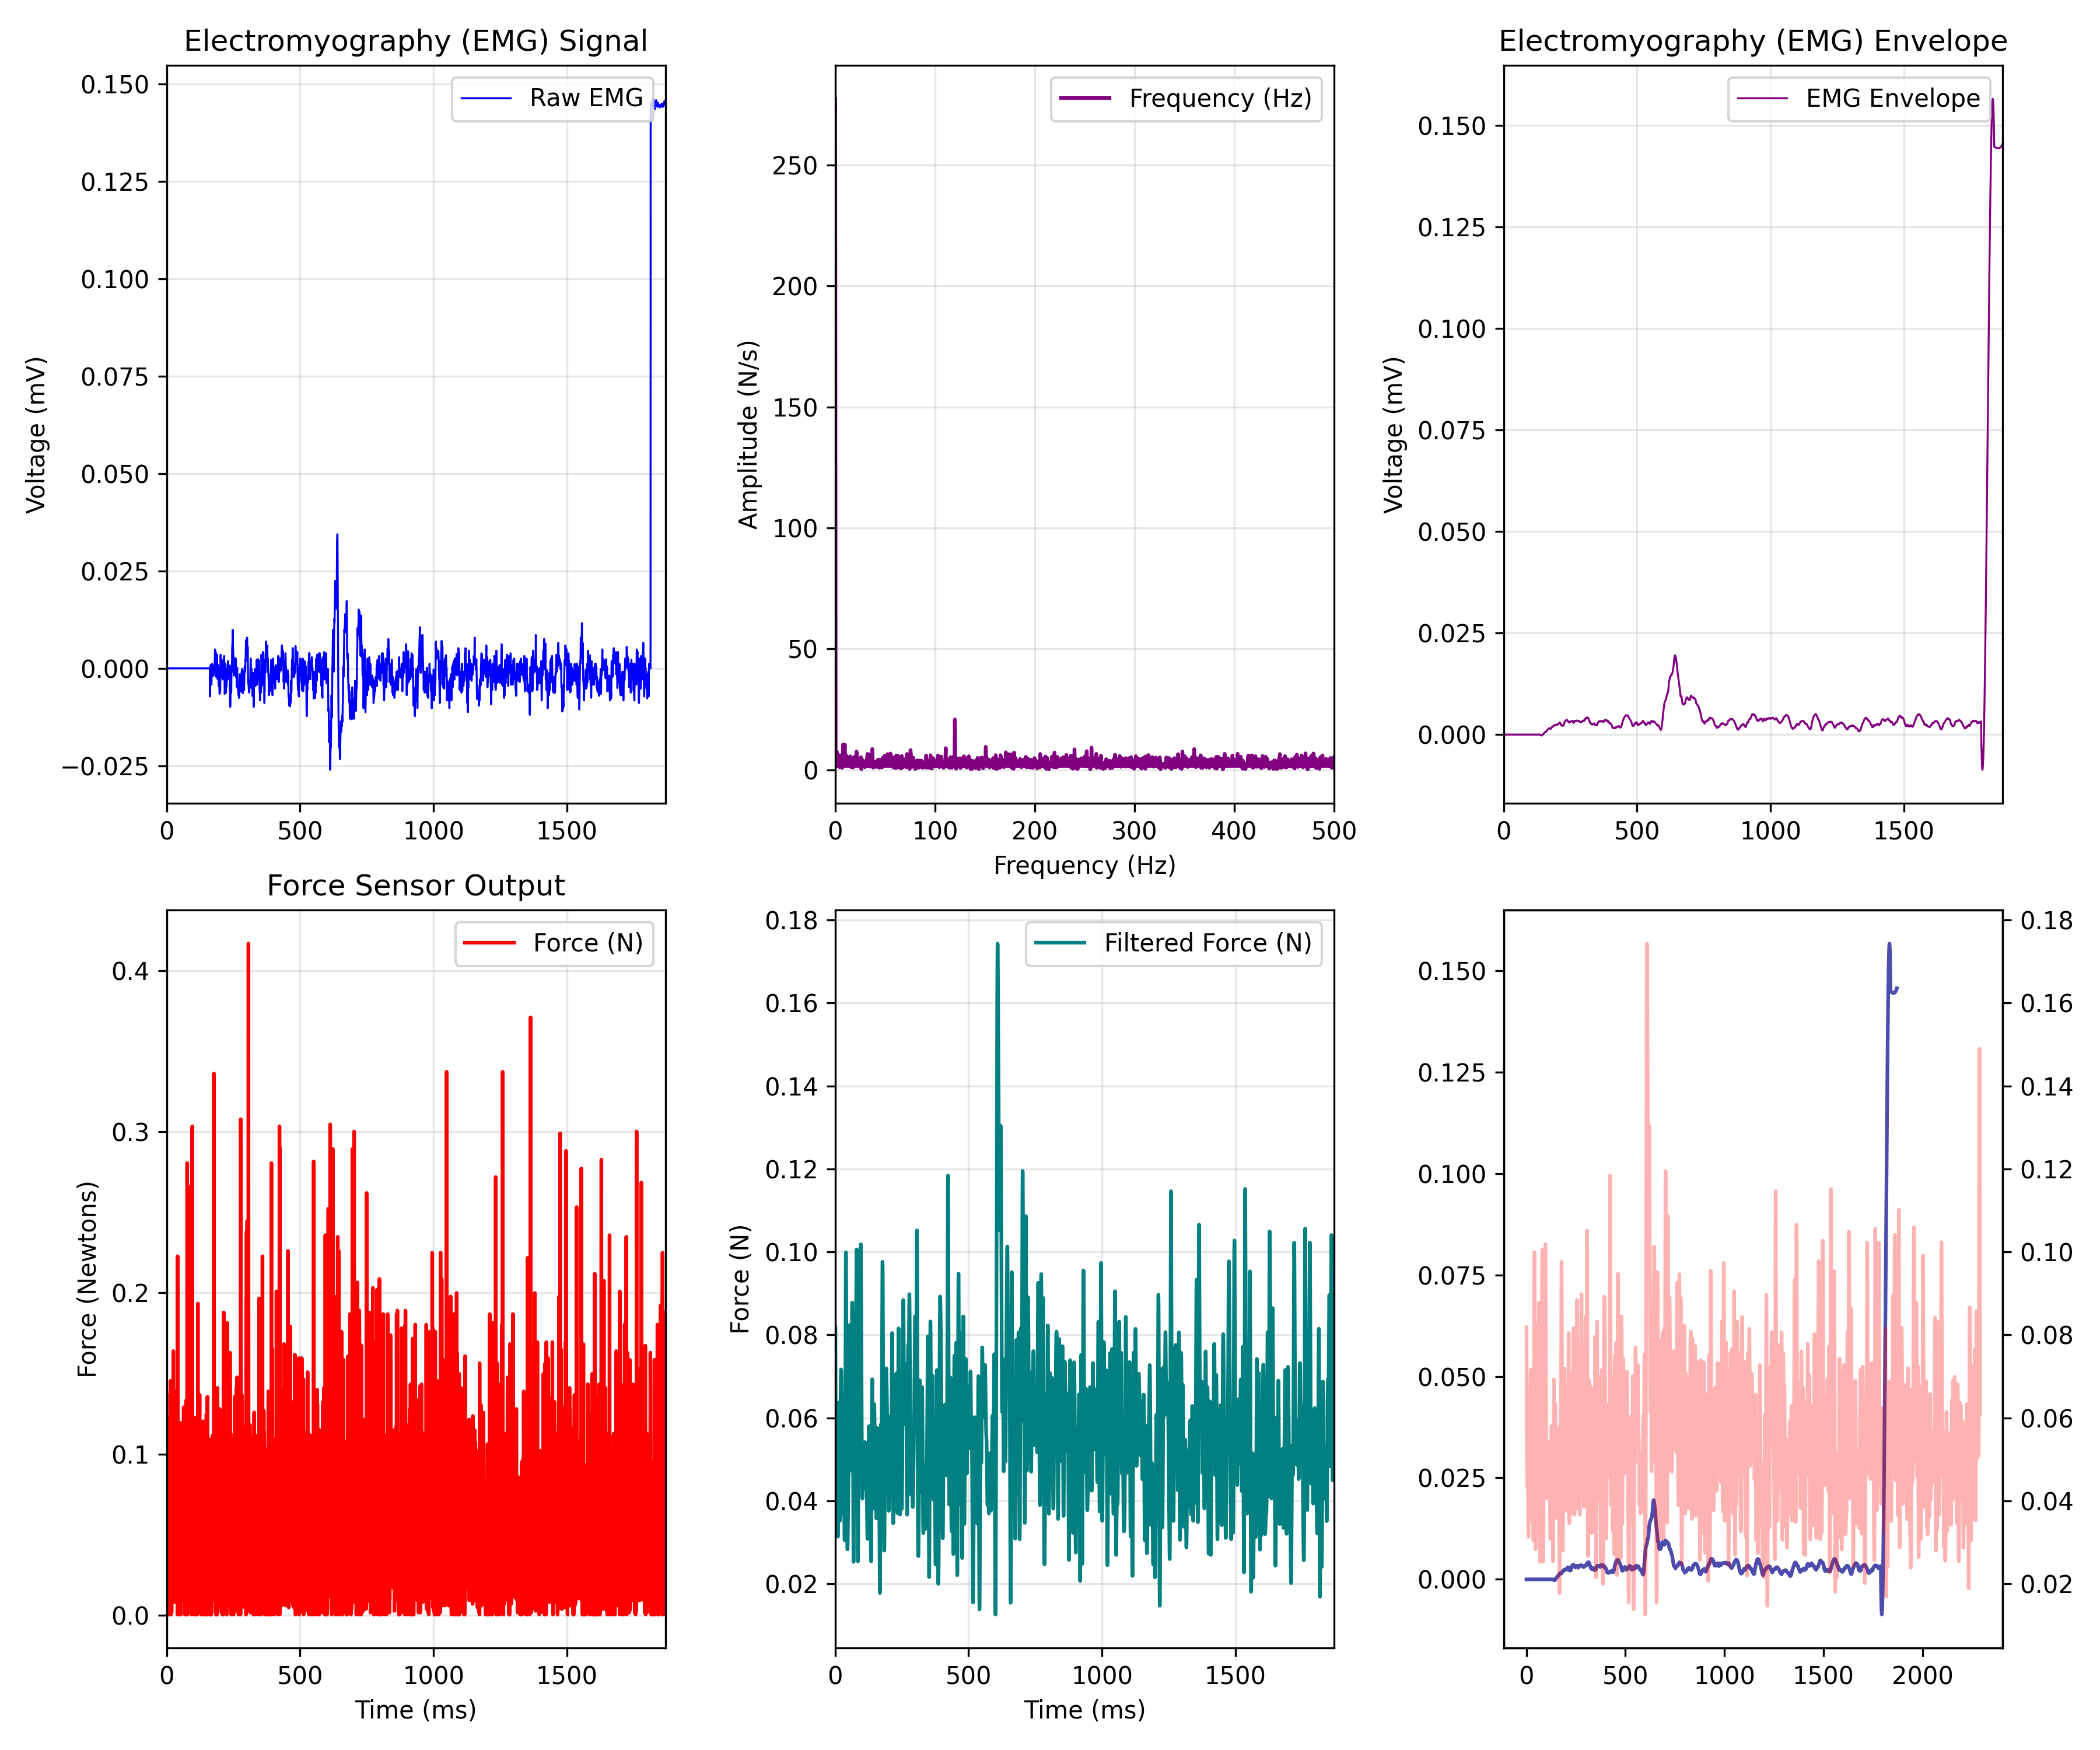

The table this chart was drawn from, first rows:
EMG_time_ms, EMG_value, FORCE_time_ms, FORCE_newtons, Force_LPF, ENVELOPE_time_ms, EMG_Envelope
0.0, 0.0, 0.467, 0.0833, 0.08184, 0.0, 0.0
0.4655, 0.0, 0.932, 0.04524, 0.07279, 0.4655, 0.0
0.931, 0.0, 1.396, 0.08547, 0.0644, 0.931, 0.0
1.397, 0.0, 1.862, 0.02781, 0.05709, 1.397, 0.0
1.862, 0.0, 2.326, 0.04742, 0.0512, 1.862, 0.0
2.328, 0.0, 2.792, 0.05497, 0.04693, 2.328, 0.0
2.793, 0.0, 3.259, 0.05178, 0.04431, 2.793, 0.0
3.259, 0.0, 3.725, 0.03972, 0.04327, 3.259, 0.0
3.724, 0.0, 4.185, 0.1041, 0.04359, 3.724, 0.0
4.19, 0.0, 4.655, 0.006028, 0.04493, 4.19, 0.0
4.655, 0.0, 5.118, 0.0005076, 0.04685, 4.655, 0.0
5.121, 0.0, 5.581, 0.0528, 0.04881, 5.121, 0.0
5.586, 0.0, 6.045, 0.004865, 0.05024, 5.586, 0.0
6.052, 0.0, 6.514, 0.1225, 0.05062, 6.052, 0.0
6.517, 0.0, 6.98, 0.03435, 0.04962, 6.517, 0.0
6.983, 0.0, 7.444, 0.09419, 0.04719, 6.983, 0.0
7.448, 0.0, 7.909, 0.07575, 0.04361, 7.448, 0.0
7.914, 0.0, 8.374, 0.002686, 0.03947, 7.914, 0.0
8.379, 0.0, 8.84, 0.0005076, 0.03554, 8.379, 0.0
8.845, 0.0, 9.304, 0.04408, 0.03262, 8.845, 0.0
9.31, 0.0, 9.77, 0.0114, 0.03135, 9.31, 0.0
9.776, 0.0, 10.23, 0.03217, 0.03213, 9.776, 0.0
10.24, 0.0, 10.7, 0.06369, 0.03502, 10.24, 0.0
10.71, 0.0, 11.17, 0.04626, 0.03974, 10.71, 0.0
11.17, 0.0, 11.63, 0.006028, 0.04567, 11.17, 0.0
11.64, 0.0, 12.09, 0.04626, 0.05196, 11.64, 0.0
12.1, 0.0, 12.55, 0.006028, 0.05765, 12.1, 0.0
12.57, 0.0, 13.03, 0.1378, 0.0618, 12.57, 0.0
13.03, 0.0, 13.49, 0.08765, 0.06368, 13.03, 0.0
13.5, 0.0, 13.95, 0.0005076, 0.06297, 13.5, 0.0
13.97, 0.0, 14.42, 0.1455, 0.05976, 13.97, 0.0
14.43, 0.0, 14.88, 0.08112, 0.05463, 14.43, 0.0
14.9, 0.0, 15.35, 0.0005076, 0.04854, 14.9, 0.0
15.36, 0.0, 15.81, 0.03754, 0.04259, 15.36, 0.0
15.83, 0.0, 16.28, 0.02665, 0.0379, 15.83, 0.0
16.29, 0.0, 16.74, 0.01576, 0.03528, 16.29, 0.0
16.76, 0.0, 17.21, 0.0191, 0.03517, 16.76, 0.0
17.22, 0.0, 17.67, 0.04626, 0.03754, 17.22, 0.0
17.69, 0.0, 18.14, 0.001671, 0.04195, 17.69, 0.0
18.16, 0.0, 18.6, 0.06587, 0.04764, 18.16, 0.0
18.62, 0.0, 19.07, 0.0724, 0.05375, 18.62, 0.0
19.09, 0.0, 19.54, 0.1116, 0.05947, 19.09, 0.0
19.55, 0.0, 20, 0.1094, 0.06425, 19.55, 0.0
20.02, 0.0, 20.46, 0.02564, 0.06781, 20.02, 0.0
20.48, 0.0, 20.93, 0.04524, 0.07012, 20.48, 0.0
20.95, 0.0, 21.4, 0.0496, 0.07134, 20.95, 0.0
21.41, 0.0, 21.86, 0.03972, 0.07168, 21.41, 0.0
21.88, 0.0, 22.33, 0.129, 0.0713, 21.88, 0.0
22.34, 0.0, 22.79, 0.0833, 0.07032, 22.34, 0.0
22.81, 0.0, 23.25, 0.0191, 0.06878, 22.81, 0.0
23.28, 0.0, 23.72, 0.0833, 0.06666, 23.28, 0.0
23.74, 0.0, 24.18, 0.008207, 0.06394, 23.74, 0.0
24.21, 0.0, 24.65, 0.1639, 0.06061, 24.21, 0.0
24.67, 0.0, 25.11, 0.04626, 0.05677, 24.67, 0.0
25.14, 0.0, 25.58, 0.03972, 0.05259, 25.14, 0.0
25.6, 0.0, 26.04, 0.009222, 0.04837, 25.6, 0.0
26.07, 0.0, 26.51, 0.08547, 0.04443, 26.07, 0.0
26.53, 0.0, 26.98, 0.02999, 0.04109, 26.53, 0.0
27, 0.0, 27.44, 0.008207, 0.03862, 27, 0.0
27.47, 0.0, 27.91, 0.05715, 0.0372, 27.47, 0.0
... 4,867 more rows
